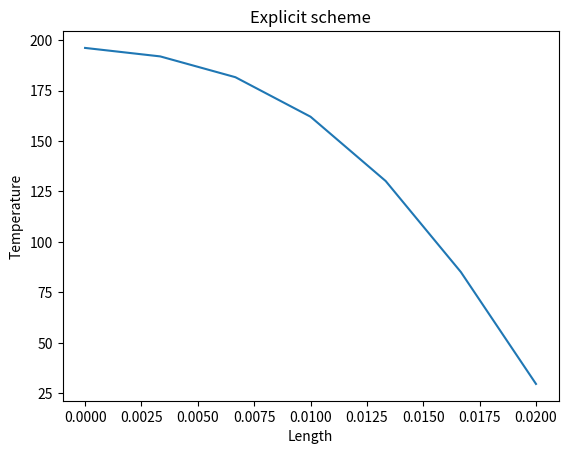

Source code (Python):
# A thin plate is initially at a uniform temperature of 200 C. At a
# certain time t = 0 the temperature of the east side of the plate is
# suddenly reduced to 0 C. The other surface is insulated. Use the
# explicit finite volume method in conjunction with a suitable time
# step size to calculate the transient temperature distribution of the
# slab.  Plate thickness L = 2 cm, thermal conductivity k = 10 W/mK
# and rho*c = 10 x 106 J/m3K

import numpy as np
from matplotlib import pyplot as plt

# Define the parameters
k = 10
rho_c = pow(10,7)
T_init = 200    # Initial temperature
T_L = 0         # At x= L, Boundary temperature

# Define the domain
x_len = 0.02
x_points = 7
del_x = x_len/float(x_points-1)
x_gr = np.linspace(0, x_len, x_points)        # Co-ordinates of grid points

del_t = 2           # Time step
del_t_max = rho_c*(del_x*del_x/float(2.0*k))        # Maximum time step allowed
print ("\n The max time step for stability using Explicit scheme is: \t" + str(del_t_max))

# Calculate the parameters at the nodes
Temp = np.zeros(x_points)
Temp_old = np.ones(x_points) * T_init
num_itrs = 20       # Number of iterations

for itrs in range(num_itrs):
    for i in range(1, x_points-1):
        aW = k / float(del_x)
        aE = k / float(del_x)
        Su = 0
        aP = rho_c * del_x / float(del_t)
        Temp[i] = (aW * Temp_old[i - 1] + aE * Temp_old[i + 1] + (aP - (aW + aE)) * Temp_old[i] + Su) / float(aP)

    # Boundary node 0
    aW = 0
    aE = k / float(del_x)
    Su = 0
    aP = rho_c * del_x / float(del_t)
    Temp[0] = (aE * Temp_old[1] + (aP - (aW + aE)) * Temp_old[0] + Su) / float(aP)

    # Boundary node L
    aE = 0
    aW = k / float(del_x)
    Su = (2.0 * k / float(del_x)) * (T_L - Temp_old[-1])
    aP = rho_c * del_x / float(del_t)
    Temp[-1] = (aW * Temp_old[-2] + (aP - (aW + aE)) * Temp_old[-1] + Su) / float(aP)

    for i in range(len(Temp)):
        Temp_old[i] = Temp[i]

print ("\n The temperature distribution is: \n" + str(Temp))

plt.plot(x_gr, Temp)
plt.xlabel("Length")
plt.ylabel("Temperature")
plt.title("Explicit scheme")
plt.show()
